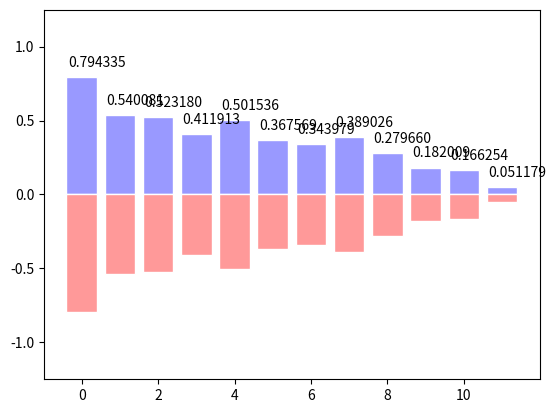

Reproduce this figure in Python.
import numpy as np
import matplotlib.pyplot as plt

n=12

x=np.arange(n)


y1=(1-x/float(n))*np.random.uniform(0.5,1.0,n)

y2 = (1-x/float(n))*np.random.uniform(0.5,1.0,n)


plt.bar(x,+y1,facecolor = '#9999ff',edgecolor='white')

plt.bar(x,-y1,facecolor = '#ff9999',edgecolor='white')

for x,y in zip(x,y1):
    plt.text(x+0.4,y+0.05,'%2f'%y,ha='center',va='bottom')
    plt.ylim(-1.25,+1.25)
